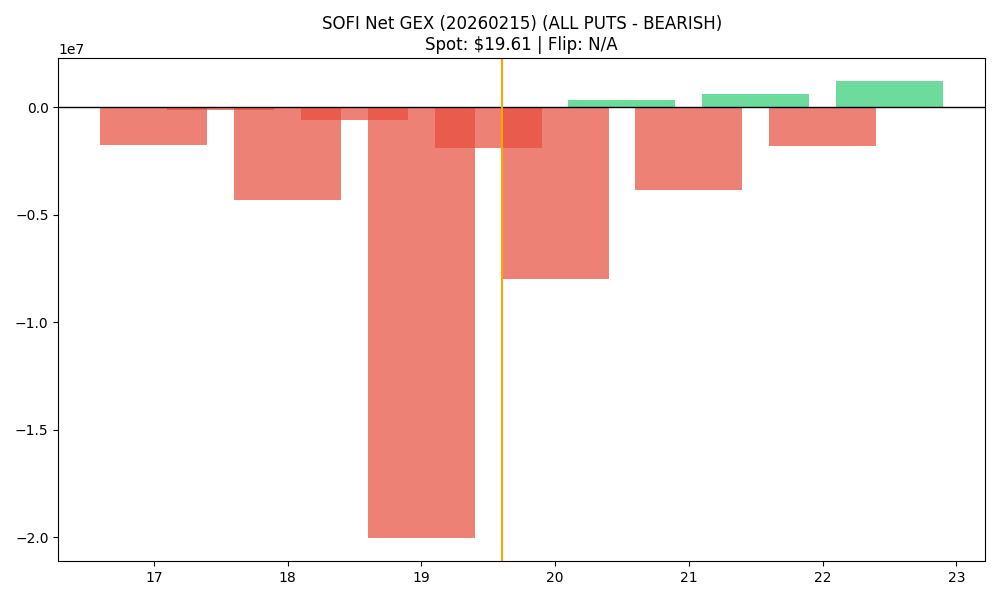

The table this chart was drawn from, first rows:
strike, call_gex, put_gex, call_dex, put_dex, net_greek_delta, net_gex
17.0, 751552, 2498048, 10179104, -4728602, 0.1135, -1746496
17.5, 14645, 149116, 130852, -174986, -0.02558, -134471
18.0, 1312959, 5636198, 8742783, -14417272, -0.0842, -4323240
18.5, 107253, 690170, 471334, -909727, -0.09676, -582917
19.0, 1996263, 22041380, 6730200, -38337923, -0.2569, -20045117
19.5, 726130, 2629842, 1678527, -4947235, -0.2312, -1903712
20.0, 8670417, 16680955, 22699900, -48527453, -0.1857, -8010538
20.5, 1529266, 1220960, 1946429, -3998424, -0.1631, 308306
21.0, 6751331, 10618025, 11761886, -47984404, -0.3294, -3866694
21.5, 868835, 241330, 816584, -1466646, -0.07965, 627505
22.0, 5888634, 7702212, 11861113, -57415872, -0.3445, -1813578
22.5, 1274058, 62462, 1211624, -634143, 0.03258, 1211597
